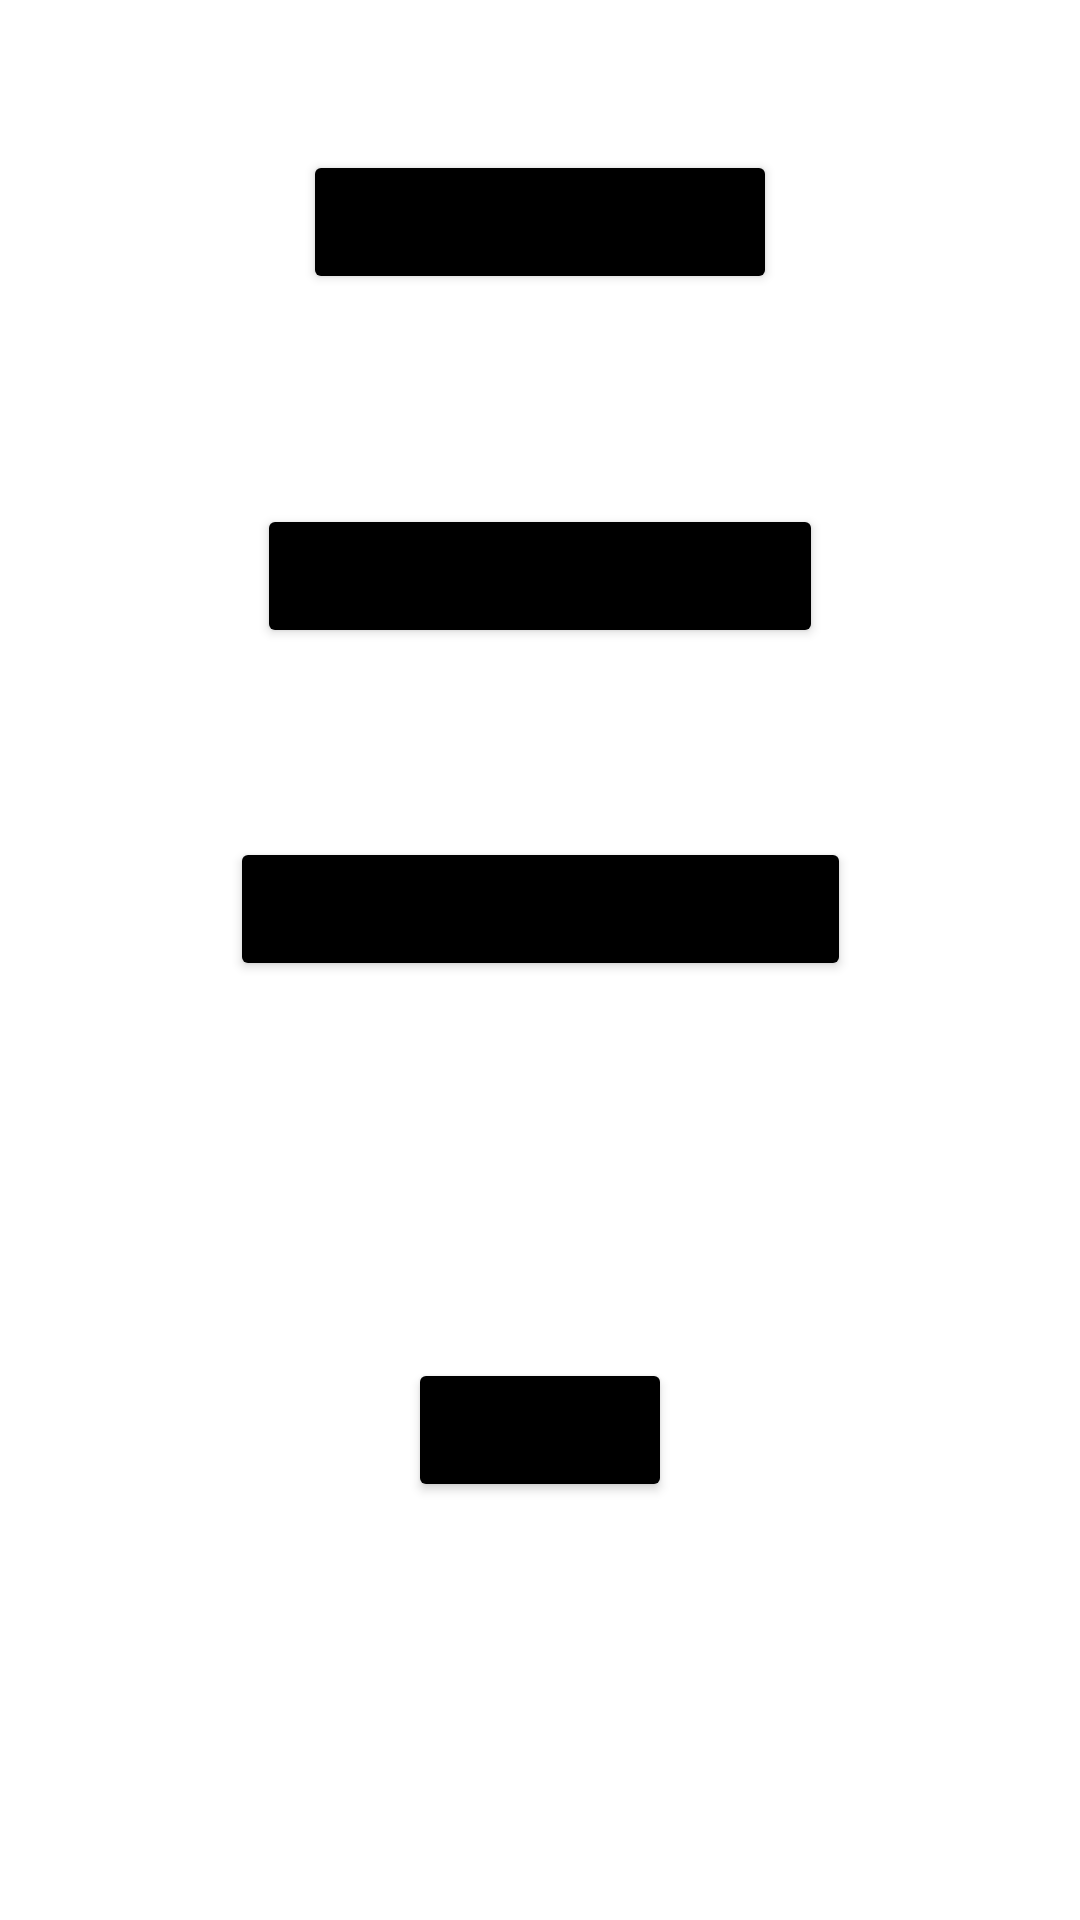

This screen was rendered from an Android layout file. Write that file and the resources it references.
<!-- AndroidManifest.xml: application theme Theme.Gruppe4 -->
<!-- res/layout/activity_fragen_nach_start.xml -->
<?xml version="1.0" encoding="utf-8"?>
<androidx.constraintlayout.widget.ConstraintLayout xmlns:android="http://schemas.android.com/apk/res/android"
    xmlns:app="http://schemas.android.com/apk/res-auto"
    xmlns:tools="http://schemas.android.com/tools"
    android:layout_width="match_parent"
    android:layout_height="match_parent">

    <Button
        android:id="@+id/btn_start_bib"
        android:layout_width="wrap_content"
        android:layout_height="wrap_content"
        android:layout_marginTop="70dp"
        android:backgroundTint="@color/black"
        android:text="Fragen zur Bibliothek"
        app:layout_constraintBottom_toBottomOf="parent"
        app:layout_constraintEnd_toEndOf="parent"
        app:layout_constraintStart_toStartOf="parent"
        app:layout_constraintTop_toBottomOf="@+id/btn_start_mensa"
        app:layout_constraintVertical_bias="0.0" />

    <Button
        android:id="@+id/btn_start_stb"
        android:layout_width="wrap_content"
        android:layout_height="wrap_content"
        android:layout_marginBottom="250dp"
        android:backgroundTint="@color/black"
        android:text="Fragen zum Studienbüro"
        app:layout_constraintBottom_toBottomOf="parent"
        app:layout_constraintEnd_toEndOf="parent"
        app:layout_constraintStart_toStartOf="parent"
        app:layout_constraintTop_toBottomOf="@+id/btn_start_bib" />

    <Button
        android:id="@+id/btn_start_mensa"
        android:layout_width="wrap_content"
        android:layout_height="wrap_content"
        android:layout_marginTop="50dp"
        android:backgroundTint="@color/black"
        android:text="Fragen zur Mensa"
        app:layout_constraintBottom_toBottomOf="parent"
        app:layout_constraintEnd_toEndOf="parent"
        app:layout_constraintStart_toStartOf="parent"
        app:layout_constraintTop_toTopOf="parent"
        app:layout_constraintVertical_bias="0.0" />

    <Button
        android:id="@+id/btn_start_faq"
        android:layout_width="wrap_content"
        android:layout_height="wrap_content"
        android:layout_marginTop="50dp"
        android:layout_marginBottom="64dp"
        android:backgroundTint="@color/black"
        android:text="FAQ"
        app:layout_constraintBottom_toBottomOf="parent"
        app:layout_constraintEnd_toEndOf="parent"
        app:layout_constraintStart_toStartOf="parent"
        app:layout_constraintTop_toBottomOf="@+id/btn_start_stb" />
</androidx.constraintlayout.widget.ConstraintLayout>
<!-- resources referenced by this layout -->
<resources>
  <style name="Theme.Gruppe4" parent="Theme.MaterialComponents.DayNight.DarkActionBar">
          
          <item name="colorPrimary">@color/purple_500</item>
          <item name="colorPrimaryVariant">@color/purple_700</item>
          <item name="colorOnPrimary">@color/white</item>
          
          <item name="colorSecondary">@color/teal_200</item>
          <item name="colorSecondaryVariant">@color/teal_700</item>
          <item name="colorOnSecondary">@color/black</item>
          
          <item name="android:statusBarColor" tools:targetApi="l">?attr/colorPrimaryVariant</item>
          
      </style>
  <!-- not gathered from this repository: default colours our renderer supplied (Android Studio template values) -->
  <color name="purple_500">#FF6200EE</color>
  <color name="purple_700">#FF3700B3</color>
  <color name="teal_200">#FF03DAC5</color>
  <color name="teal_700">#FF018786</color>
  <color name="black">#FF000000</color>
  <color name="white">#FFFFFFFF</color>
</resources>
